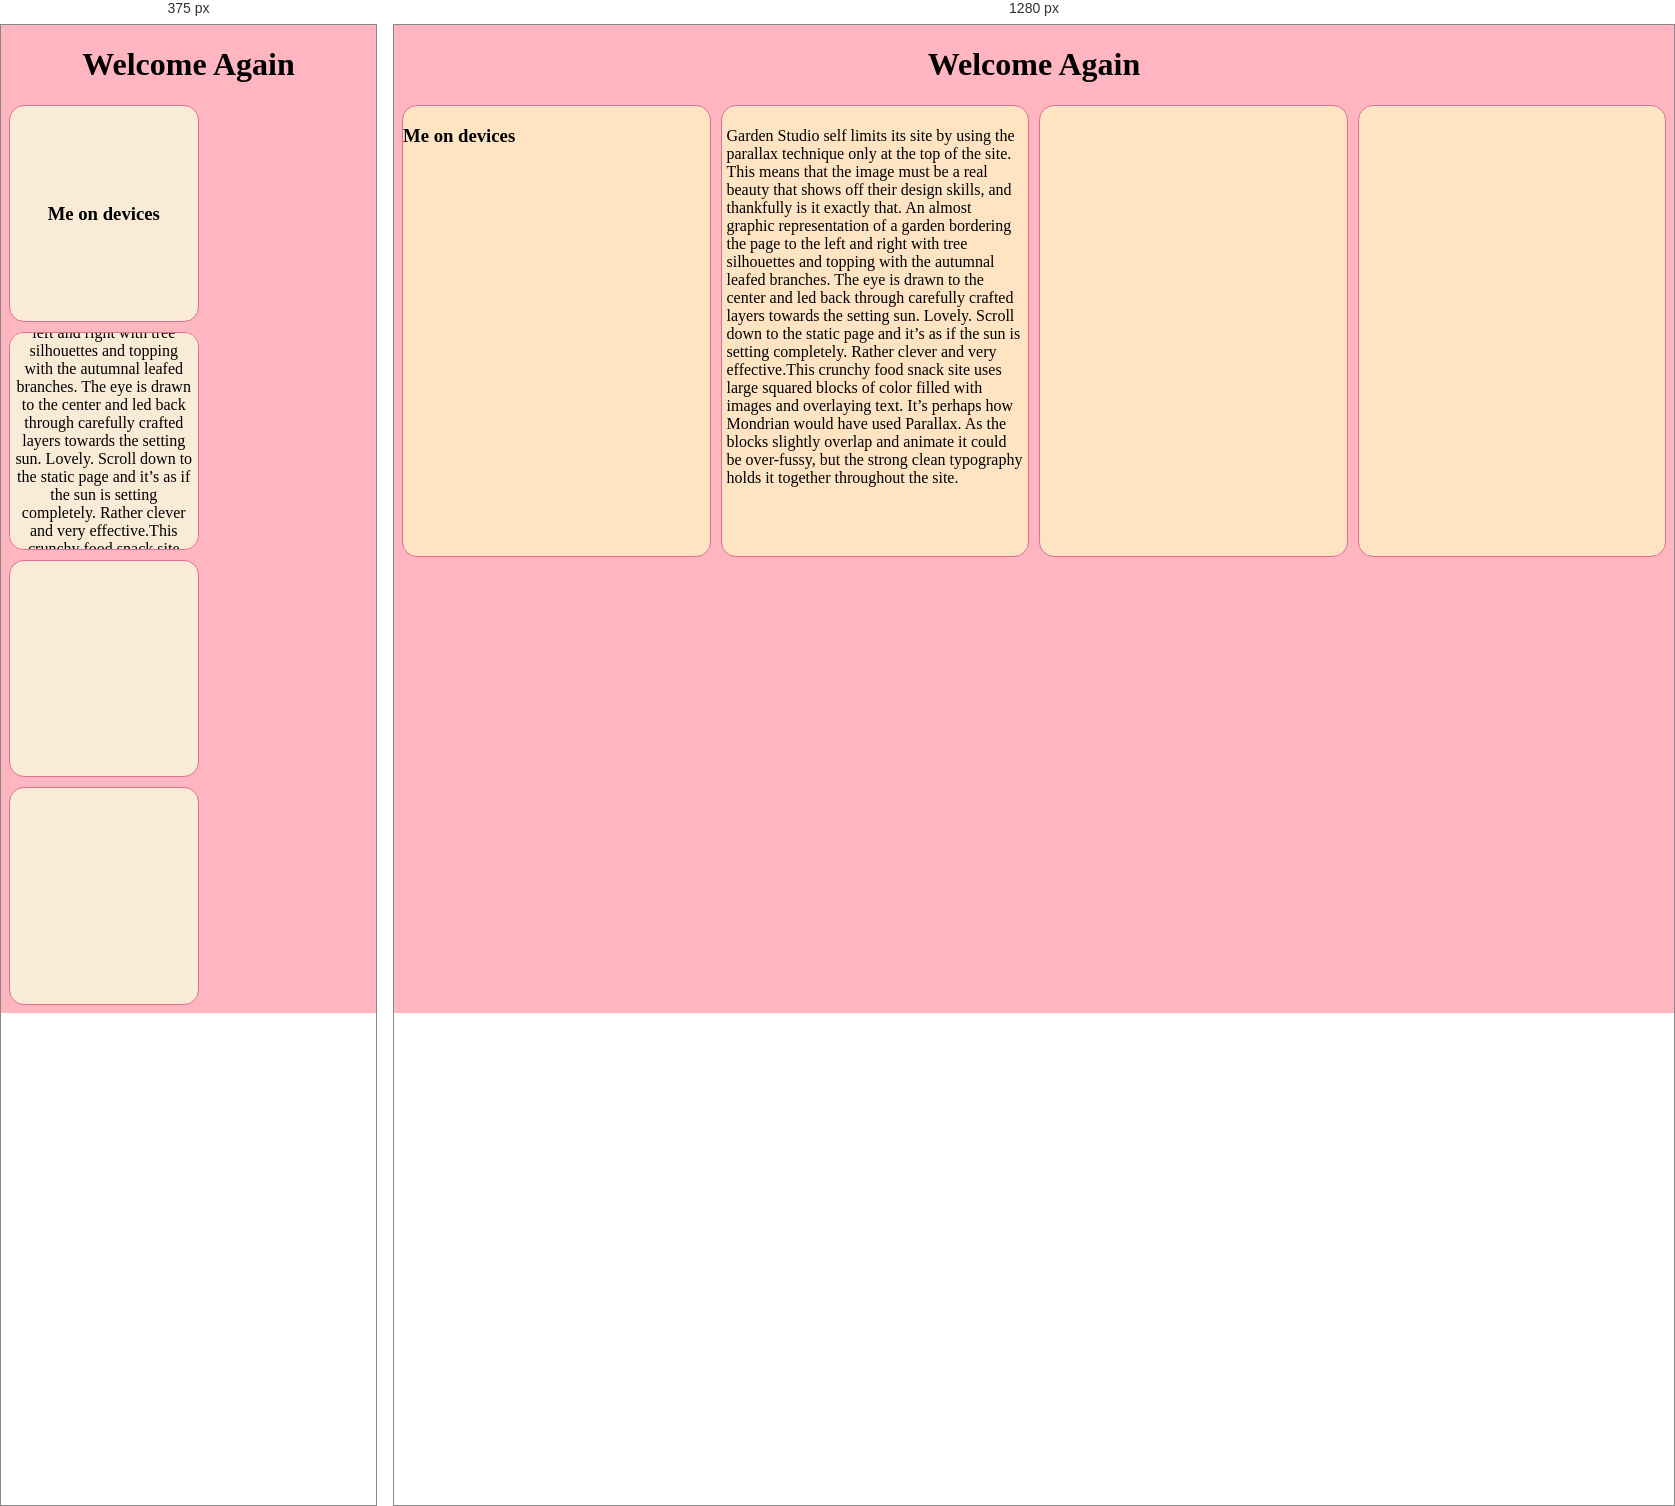
Rendered at 375 px and 1280 px, left to right.

<!-- file: day6_responsive.html -->
<!DOCTYPE html>
<html lang="en">
<head>
    <meta charset="UTF-8">
    <meta name="viewport" content="width=device-width, initial-scale=1.0">
    <title>Phone_Design</title>
    <style>
        :root{
            background-color: lightpink;
           
        }
        .container{
            display: flex;
            flex-direction: row;
            height: 100vh;
            gap: 10px;
            

        }
        .item{
            border: 1px solid palevioletred;
            width: 50vw;
            height: 50vh;
            background-color:bisque;
            border-radius: 15px;
            box-shadow: 1px;
            justify-content: center;
            align-items: center;
             overflow: auto;
        }
        @media(max-width:900px){
            .container{
                display: flex;
                flex-direction: column;
            }
            .item{
                background-color: antiquewhite;
                display: flex;
                justify-content: center;
                align-items: center;
                text-align:center ;
            }
            
        }
    </style>
</head>
<body>
     <h1 style="text-align: center;">Welcome Again</h1>
    <div class="container">
       
        <div class="item"><h3>Me on devices</h3></div>
        <div class="item"><p style="justify-content: center; padding: 5px;">Garden Studio self limits its site by using the parallax technique only at the top of the site. This means that the image must be a real beauty that shows off their design skills, and thankfully is it exactly that. An almost graphic representation of a garden bordering the page to the left and right with tree silhouettes and topping with the autumnal leafed branches. The eye is drawn to the center and led back through carefully crafted layers towards the setting sun. Lovely. Scroll down to the static page and it’s as if the sun is setting completely. Rather clever and very effective.This crunchy food snack site uses large squared blocks of color filled with images and overlaying text. It’s perhaps how Mondrian would have used Parallax. As the blocks slightly overlap and animate it could be over-fussy, but the strong clean typography holds it together throughout the site.</p></div>
        <div class="item"></div>
        <div class="item"></div>
    </div>
    
</body>
</html>